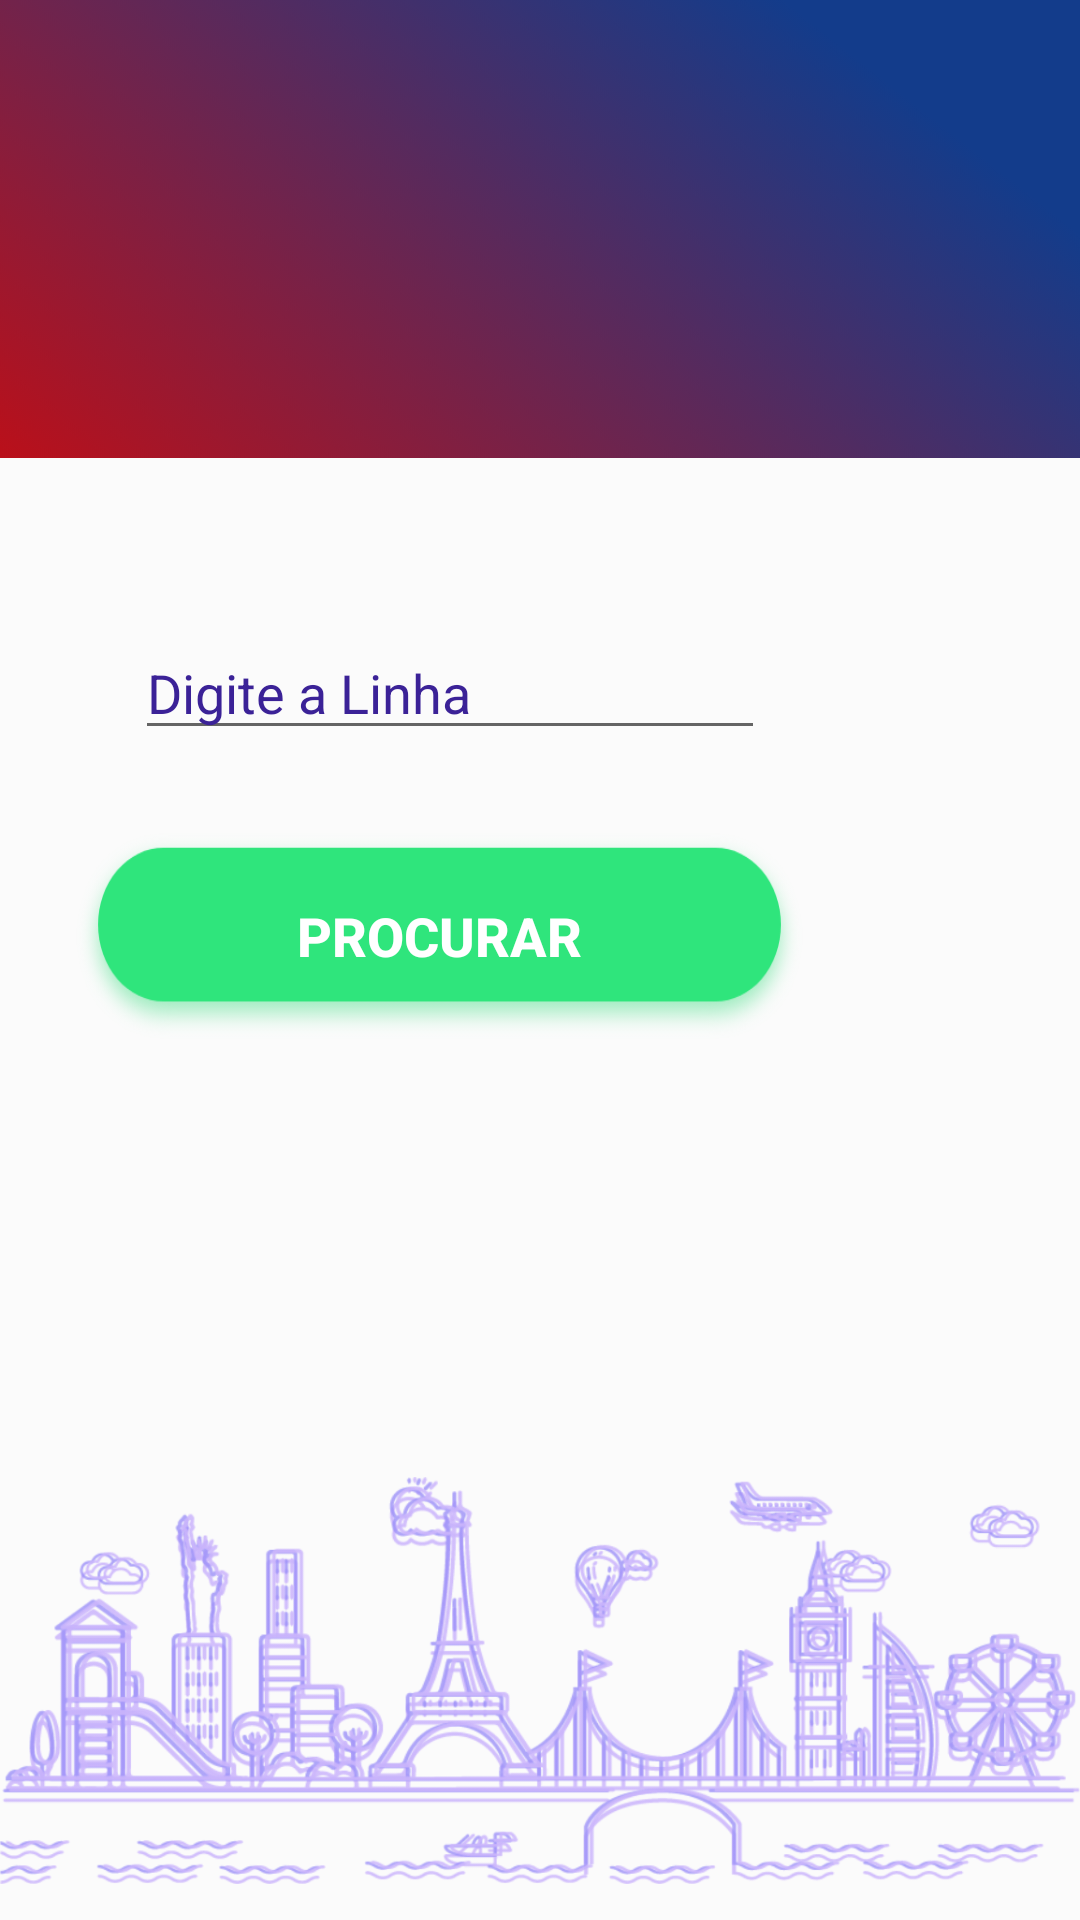

Layout XML and referenced resources for this Android screen:
<!-- AndroidManifest.xml: application theme Theme.AppCompat.Light.NoActionBar -->
<!-- res/layout/activity_buscarlinhagrafico.xml -->
<?xml version="1.0" encoding="utf-8"?>
<RelativeLayout xmlns:android="http://schemas.android.com/apk/res/android"
    xmlns:app="http://schemas.android.com/apk/res-auto"
    xmlns:tools="http://schemas.android.com/tools"
    android:layout_width="match_parent"
    android:layout_height="match_parent"
    tools:context=".Buscarlinhagrafico"
    android:background="@drawable/backwhite">
    <ImageView
        android:id="@+id/imageView5"
        android:layout_width="wrap_content"
        android:layout_height="wrap_content"
        android:layout_alignParentStart="true"
        android:layout_alignParentLeft="true"
        android:layout_alignParentBottom="true"
        android:layout_marginStart="0dp"
        android:layout_marginLeft="0dp"
        android:layout_marginBottom="-138dp"
        app:srcCompat="@drawable/ilustration" />

    <ImageView
        android:id="@+id/topo"
        android:layout_width="match_parent"
        android:layout_height="206dp"
        android:layout_alignParentTop="true"
        android:layout_alignParentEnd="true"
        android:layout_alignParentRight="true"
        android:layout_marginTop="-28dp"
        android:layout_marginEnd="0dp"
        android:layout_marginRight="0dp"
        app:srcCompat="@drawable/topo" />

    <EditText
        android:id="@+id/editText"
        android:layout_width="wrap_content"
        android:layout_height="wrap_content"
        android:layout_alignParentEnd="true"
        android:layout_alignParentRight="true"
        android:layout_alignParentBottom="true"
        android:layout_marginEnd="105dp"
        android:layout_marginRight="105dp"
        android:layout_marginBottom="390dp"
        android:ems="10"
        android:inputType="textPersonName"
        android:text="Digite a Linha"
        android:textColor="#3B2297" />

    <Button
        android:id="@+id/btnvoltar"
        android:layout_width="18dp"
        android:layout_height="25dp"
        android:layout_alignParentBottom="true"
        android:layout_marginEnd="73dp"
        android:layout_marginRight="73dp"
        android:layout_marginBottom="695dp"
        android:layout_toStartOf="@+id/textView6"
        android:layout_toLeftOf="@+id/textView6"
        android:background="@drawable/voltar" />

    <Button
        android:id="@+id/btnperfil"
        android:layout_width="30dp"
        android:layout_height="30dp"
        android:layout_alignEnd="@+id/topo"
        android:layout_alignRight="@+id/topo"
        android:layout_alignParentBottom="true"
        android:layout_marginEnd="36dp"
        android:layout_marginRight="36dp"
        android:layout_marginBottom="688dp"
        android:background="@drawable/perfilbranco" />

    <TextView
        android:id="@+id/textView6"
        android:layout_width="wrap_content"
        android:layout_height="wrap_content"
        android:layout_alignParentBottom="true"
        android:layout_marginEnd="65dp"
        android:layout_marginRight="65dp"
        android:layout_marginBottom="692dp"
        android:layout_toStartOf="@+id/btnperfil"
        android:layout_toLeftOf="@+id/btnperfil"
        android:text="Buscar Linha"
        android:textColor="#FFFFFF"
        android:textSize="24sp"
        android:textStyle="normal|bold" />

    <Button
        android:id="@+id/btnprocurar2"
        android:layout_width="247dp"
        android:layout_height="74dp"
        android:layout_alignParentEnd="true"
        android:layout_alignParentRight="true"
        android:layout_alignParentBottom="true"
        android:layout_marginEnd="90dp"
        android:layout_marginRight="90dp"
        android:layout_marginBottom="291dp"
        android:background="@drawable/botaoprocurar"
        android:text="Procurar"
        android:textColor="#FFFFFF"
        android:textSize="18sp"
        android:textStyle="normal|bold" />


</RelativeLayout>
<!-- resources referenced by this layout -->
<resources>
  <!-- drawable backwhite: png bitmap (drawable, 16094 bytes) -->
  <!-- drawable botaoprocurar: png bitmap (drawable, 20600 bytes) -->
  <!-- drawable ilustration: png bitmap (drawable, 320384 bytes) -->
  <!-- drawable perfilbranco: png bitmap (drawable, 1300 bytes) -->
  <!-- drawable topo: png bitmap (drawable, 227782 bytes) -->
  <!-- drawable voltar: png bitmap (drawable, 548 bytes) -->
</resources>
